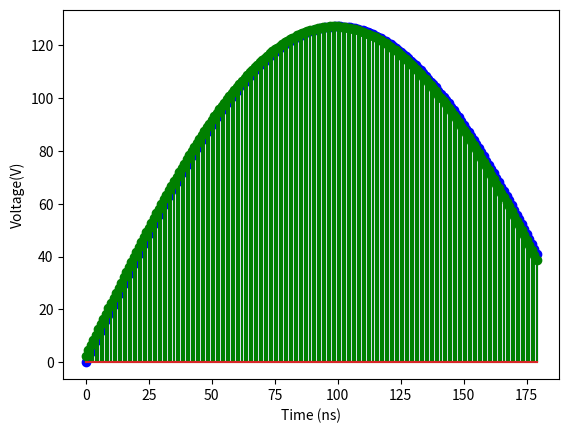

Python code for this plot:
import matplotlib.pyplot as plt
import numpy as np
import pandas as pd 

f = 2500000
a = 127
sample = 180
theta = 0.00 # np.pi/2
x = np.arange(0,sample,1)
y_1 = a* np.sin(2*np.pi * f * x * (10**(-9)) + theta)
print("y_1 data: \n")
print(y_1)
theta = 0.02
y_2 = a* np.sin(2*np.pi * f * x * (10**(-9)) + theta)
print("y_2 data: \n")
print(y_2)
#print(y_1) # To print the y values
plt.stem(x, y_1,'b', markerfmt='bo', label="Original")
plt.stem(x, y_2,'g', markerfmt='go', label="With delay")
plt.xlabel('Time (ns)')
plt.ylabel('Voltage(V)')
plt.show()


np.savetxt("y_1.txt", (y_1), fmt="\%f")
np.savetxt("y_2.txt", (y_2), fmt="\%f")
